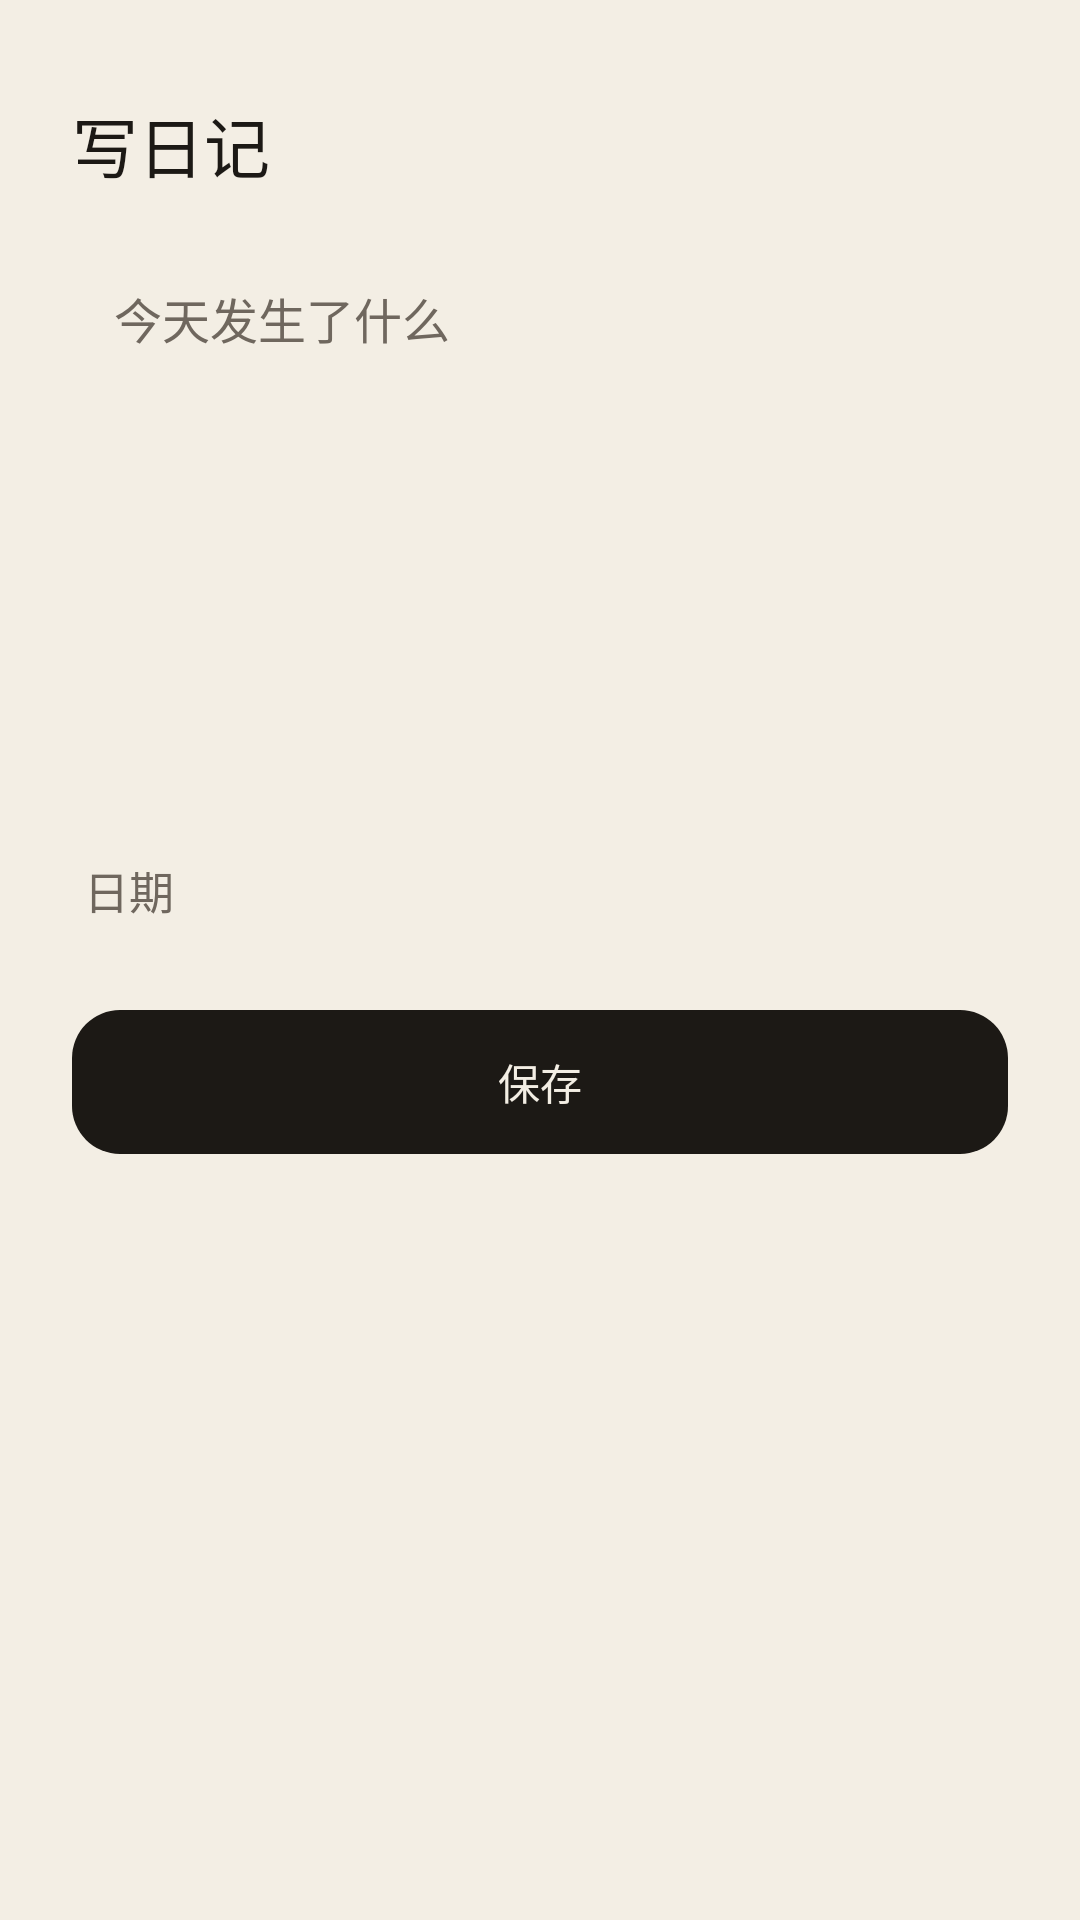

Reconstruct the res/layout file that produces this screen, plus the resources it refers to.
<!-- AndroidManifest.xml: application theme Theme.Ledger -->
<!-- res/layout/sheet_diary.xml -->
<?xml version="1.0" encoding="utf-8"?>
<androidx.core.widget.NestedScrollView xmlns:android="http://schemas.android.com/apk/res/android"
    xmlns:app="http://schemas.android.com/apk/res-auto"
    android:layout_width="match_parent"
    android:layout_height="wrap_content">

    <LinearLayout
        android:layout_width="match_parent"
        android:layout_height="wrap_content"
        android:orientation="vertical"
        android:paddingStart="24dp"
        android:paddingTop="12dp"
        android:paddingEnd="24dp"
        android:paddingBottom="24dp">

        <View
            android:layout_width="36dp"
            android:layout_height="4dp"
            android:layout_gravity="center_horizontal"
            android:background="@drawable/bg_handle" />

        <TextView
            android:id="@+id/title"
            android:layout_width="wrap_content"
            android:layout_height="wrap_content"
            android:layout_marginTop="16dp"
            android:fontFamily="sans-serif-medium"
            android:text="@string/new_diary"
            android:textColor="@color/ink"
            android:textSize="22sp" />

        <EditText
            android:id="@+id/body"
            android:layout_width="match_parent"
            android:layout_height="wrap_content"
            android:layout_marginTop="16dp"
            android:background="@drawable/bg_input"
            android:gravity="top|start"
            android:hint="@string/diary_hint"
            android:importantForAutofill="no"
            android:inputType="textCapSentences|textMultiLine"
            android:maxLength="2000"
            android:minLines="8"
            android:paddingStart="14dp"
            android:paddingTop="14dp"
            android:paddingEnd="14dp"
            android:paddingBottom="14dp"
            android:textColor="@color/ink"
            android:textColorHint="@color/ink_soft"
            android:textSize="16sp" />

        <TextView
            android:id="@+id/bodyError"
            android:layout_width="match_parent"
            android:layout_height="wrap_content"
            android:layout_marginTop="6dp"
            android:text="@string/diary_body_error"
            android:textColor="@color/expense"
            android:textSize="13sp"
            android:visibility="gone" />

        <LinearLayout
            android:id="@+id/dateRow"
            android:layout_width="match_parent"
            android:layout_height="48dp"
            android:layout_marginTop="8dp"
            android:background="?attr/selectableItemBackground"
            android:clickable="true"
            android:focusable="true"
            android:gravity="center_vertical"
            android:orientation="horizontal"
            android:paddingStart="4dp"
            android:paddingEnd="4dp">

            <TextView
                android:layout_width="wrap_content"
                android:layout_height="wrap_content"
                android:text="@string/date"
                android:textColor="@color/ink_soft"
                android:textSize="15sp" />

            <TextView
                android:id="@+id/dateLabel"
                android:layout_width="0dp"
                android:layout_height="wrap_content"
                android:layout_weight="1"
                android:fontFamily="sans-serif-medium"
                android:gravity="end"
                android:textColor="@color/ink"
                android:textSize="15sp" />
        </LinearLayout>

        <com.google.android.material.button.MaterialButton
            android:id="@+id/deleteButton"
            style="@style/Widget.Material3.Button.TextButton"
            android:layout_width="wrap_content"
            android:layout_height="wrap_content"
            android:layout_gravity="center_horizontal"
            android:layout_marginTop="8dp"
            android:text="@string/delete_diary"
            android:textColor="@color/expense"
            android:visibility="gone" />

        <com.google.android.material.button.MaterialButton
            android:id="@+id/saveButton"
            android:layout_width="match_parent"
            android:layout_height="56dp"
            android:layout_marginTop="12dp"
            android:text="@string/save"
            app:cornerRadius="16dp" />
    </LinearLayout>
</androidx.core.widget.NestedScrollView>
<!-- resources referenced by this layout -->
<resources>
  <color name="expense">#C2410C</color>
  <color name="ink">#1C1915</color>
  <color name="ink_soft">#6F675E</color>
  <string name="date">日期</string>
  <string name="delete_diary">删除这篇日记</string>
  <string name="diary_body_error">写点内容再保存</string>
  <string name="diary_hint">今天发生了什么</string>
  <string name="new_diary">写日记</string>
  <string name="save">保存</string>
  <style name="Theme.Ledger" parent="Base.Theme.Ledger" />
  <style name="Base.Theme.Ledger" parent="Theme.Material3.DayNight.NoActionBar">
          <item name="colorPrimary">@color/ink</item>
          <item name="colorOnPrimary">@color/paper</item>
          <item name="colorSecondary">@color/income</item>
          <item name="colorOnSecondary">@color/white</item>
          <item name="colorSurface">@color/paper_card</item>
          <item name="colorOnSurface">@color/ink</item>
          <item name="colorOnSurfaceVariant">@color/ink_soft</item>
          <item name="colorOutline">@color/line</item>
          <item name="colorError">@color/expense</item>
          <item name="android:colorBackground">@color/paper</item>
          <item name="android:windowBackground">@color/paper</item>
          <item name="android:statusBarColor">@android:color/transparent</item>
          <item name="android:navigationBarColor">@android:color/transparent</item>
          <item name="android:windowLightStatusBar">true</item>
          <item name="android:windowLightNavigationBar" tools:targetApi="27">true</item>
          <item name="android:forceDarkAllowed" tools:targetApi="29">false</item>
          <item name="chipStyle">@style/Widget.Ledger.FilterChip</item>
      </style>
  <color name="paper">#F3EEE4</color>
  <color name="income">#2F6B45</color>
  <color name="white">#FFFFFFFF</color>
  <color name="paper_card">#FFFCF8</color>
  <color name="line">#E4DCCE</color>
  <style name="Widget.Ledger.FilterChip" parent="Widget.Material3.Chip.Filter">
          <item name="chipBackgroundColor">@color/chip_bg</item>
          <item name="android:textColor">@color/chip_text</item>
          <item name="checkedIconVisible">false</item>
          <item name="chipStrokeWidth">0dp</item>
          <item name="chipMinHeight">36dp</item>
      </style>
</resources>
